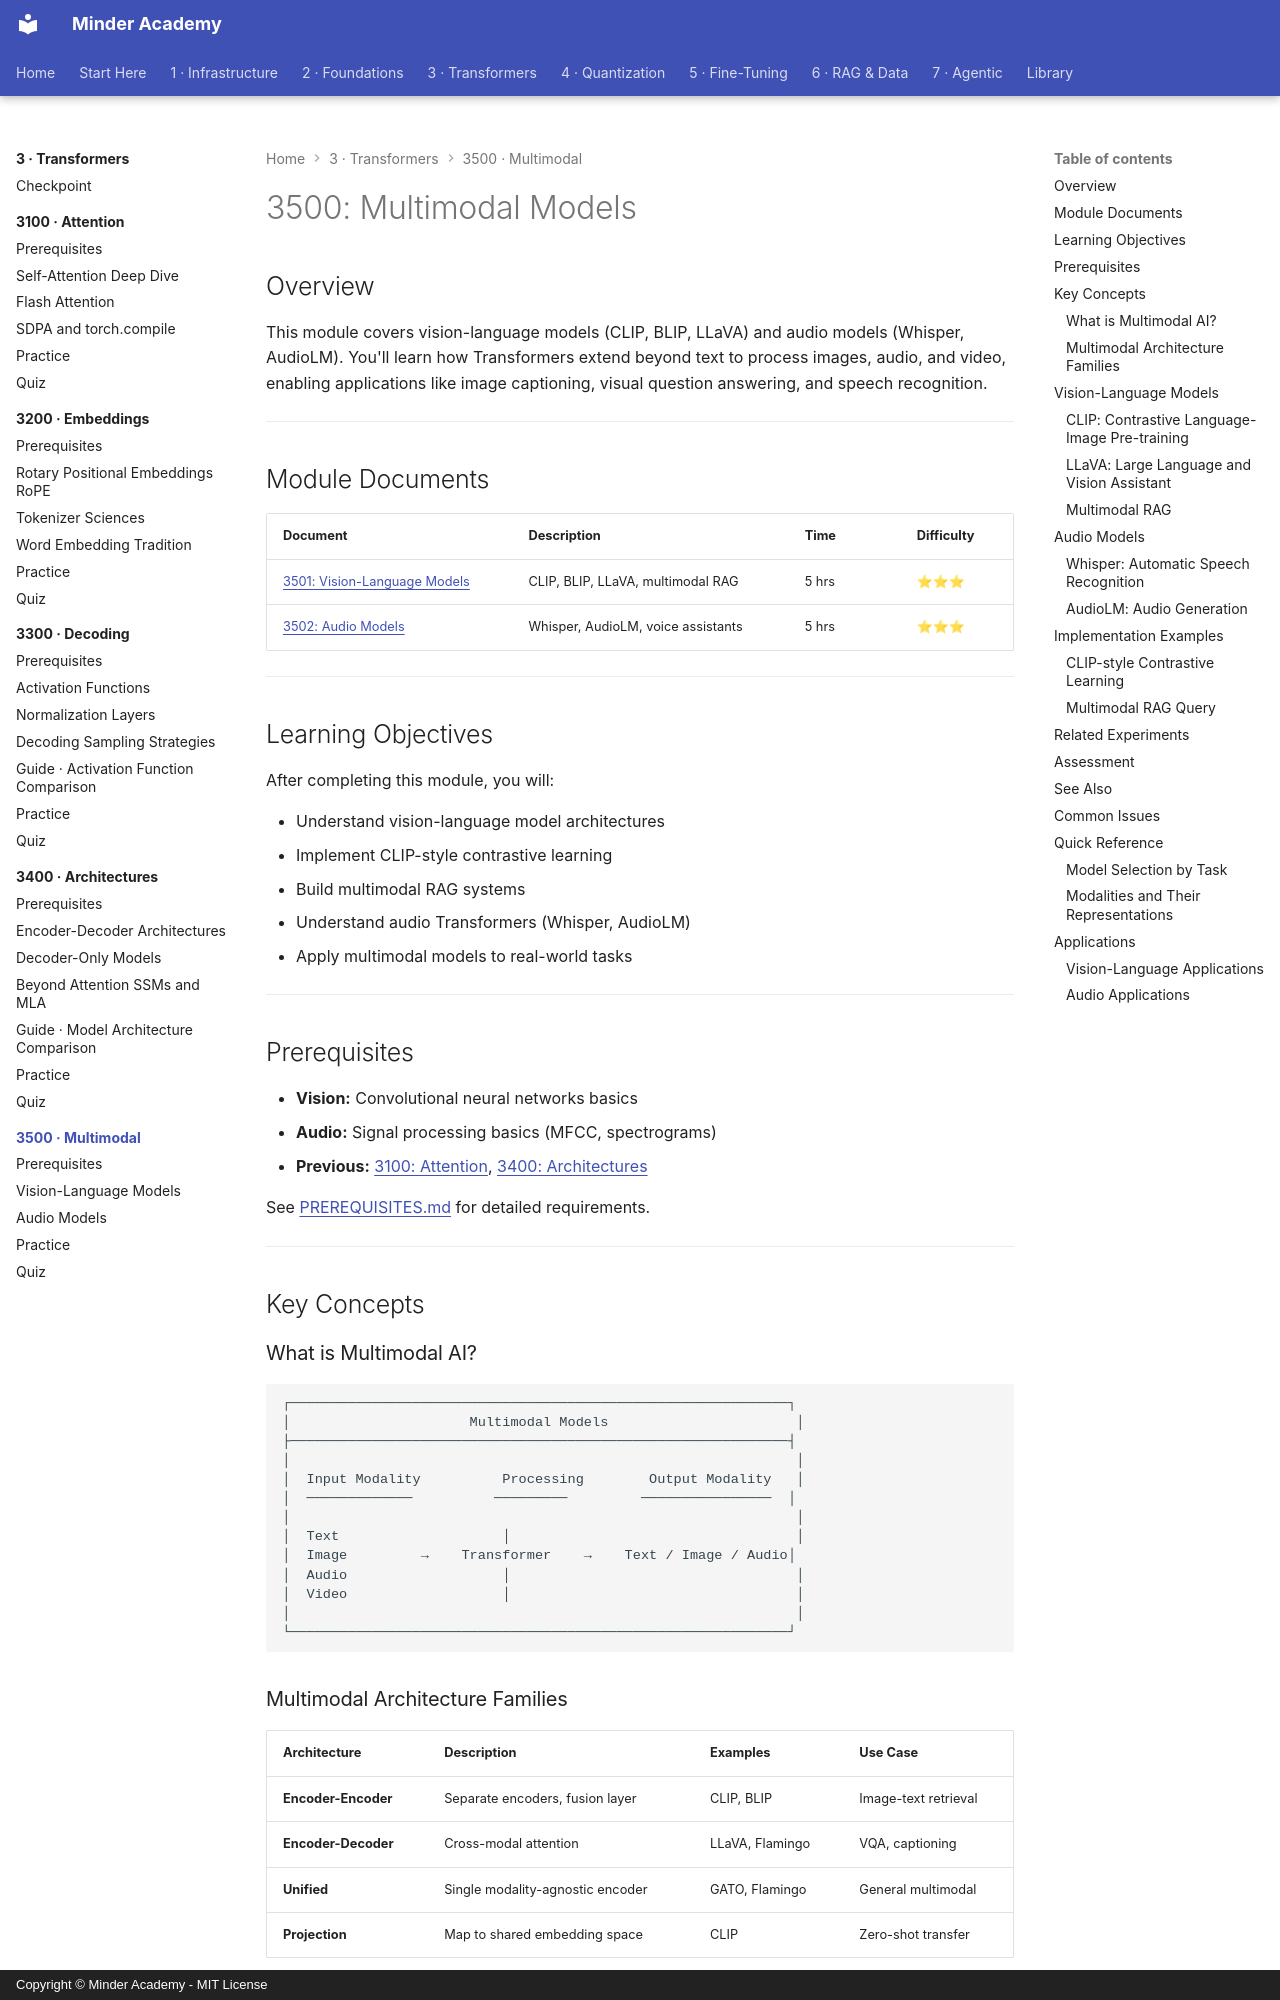

repository: minderhq/academy · page: phases/phase3-transformers/3500-multimodal/index.html · generator: mkdocs · copyright: Copyright © Minder Academy - MIT License

---
Document ID: 3500-MULTIMODAL-README
Title: "3500: Multimodal Models"
Last Updated: 2026-10-15
Status: Complete
Difficulty: Advanced
Prerequisites: []
Estimated Time: 10 hours
Tags: ['module', 'transformers', 'multimodal']
---

# 3500: Multimodal Models

## Overview

This module covers vision-language models (CLIP, BLIP, LLaVA) and audio models (Whisper, AudioLM). You'll learn how Transformers extend beyond text to process images, audio, and video, enabling applications like image captioning, visual question answering, and speech recognition.

---

## Module Documents

| Document | Description | Time | Difficulty |
|----------|-------------|------|------------|
| [3501: Vision-Language Models](./3501-Vision-Language-Models.md) | CLIP, BLIP, LLaVA, multimodal RAG | 5 hrs | ⭐⭐⭐ |
| [3502: Audio Models](./3502-Audio-Models.md) | Whisper, AudioLM, voice assistants | 5 hrs | ⭐⭐⭐ |

---

## Learning Objectives

After completing this module, you will:

- Understand vision-language model architectures
- Implement CLIP-style contrastive learning
- Build multimodal RAG systems
- Understand audio Transformers (Whisper, AudioLM)
- Apply multimodal models to real-world tasks

---

## Prerequisites

- **Vision:** Convolutional neural networks basics
- **Audio:** Signal processing basics (MFCC, spectrograms)
- **Previous:** [3100: Attention](../3100-attention/), [3400: Architectures](../3400-architectures/)

See [PREREQUISITES.md](./PREREQUISITES.md) for detailed requirements.

---

## Key Concepts

### What is Multimodal AI?

```text
┌─────────────────────────────────────────────────────────────┐
│                      Multimodal Models                       │
├─────────────────────────────────────────────────────────────┤
│                                                              │
│  Input Modality          Processing        Output Modality   │
│  ─────────────          ─────────         ────────────────  │
│                                                              │
│  Text                    │                                   │
│  Image         →    Transformer    →    Text / Image / Audio│
│  Audio                   │                                   │
│  Video                   │                                   │
│                                                              │
└─────────────────────────────────────────────────────────────┘
```
